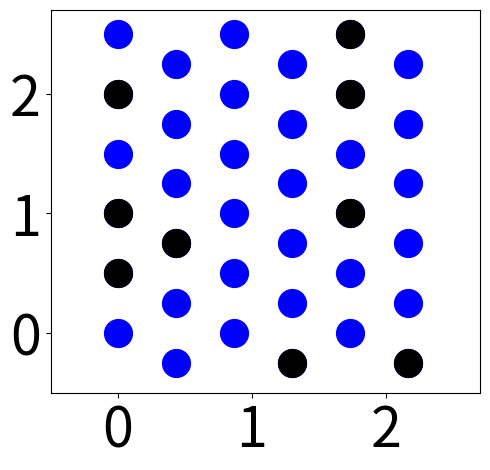

The matplotlib source for this figure:
from __future__ import division, print_function

import numpy as np
from scipy.special import binom
from itertools import combinations

import matplotlib as mpl

from matplotlib import pyplot as plt


mpl.rcParams.update({'axes.labelsize': 60})
mpl.rcParams.update({'xtick.labelsize': 40})
mpl.rcParams.update({'ytick.labelsize': 40})
mpl.rcParams.update({'axes.titlesize': 50})
mpl.rcParams.update({'legend.fontsize':40})


# Pos is a collection of points, shape (n_pts, ndim)
def get_rms(pos):
    centroid = pos.mean(axis=0)
    diff = pos-centroid
    sq_diff = np.linalg.norm(diff, axis=1)**2
    return np.sqrt(sq_diff.mean())

def is_flat(hist, s=0.8):
    avg = hist.mean()

    test = hist > avg*s

    return test.all()

## Generate grid of center points
z_space = 0.5 # 0.5 nm spacing
y_space = np.sqrt(3)/2.0 * z_space

pos_row = np.array([0. , 0.5, 1. , 1.5, 2. , 2.5, 3.])
y_pos = 0
positions = []
for i in range(6):
    if i % 2 == 0:
        this_pos_row = pos_row
    else:
        this_pos_row = pos_row - z_space/2.0

    for j in range(6):
        z_pos = this_pos_row[j]
        positions.append(np.array([y_pos, z_pos]))

    y_pos += y_space

positions = np.array(positions)
N = positions.shape[0]

pos_idx = np.arange(N)

#indices = [8,9,10,13,14,15, 20, 21, 22]
indices = [8,10,14,15, 20, 21, 22,25, 33]
indices = np.random.choice(pos_idx, 9, replace=True)

pos_cent = positions[indices]

print("RMS: {}".format(get_rms(pos_cent)))

fig, ax = plt.subplots(figsize=(5,4.8))

ax.plot(positions[:,0], positions[:,1], 'bo', markersize=20)
ax.plot(pos_cent[:,0], pos_cent[:,1], 'ko', markersize=20)

ax.set_xlim(-0.5, 2.7)
ax.set_xticks([0,1.0,2.0])
ax.set_ylim(-0.5, 2.7)
ax.set_yticks([0,1.0,2.0])

#ax.set_xlabel(r'$y$')
#ax.set_ylabel(r'$z$')
plt.tight_layout()
plt.show()
